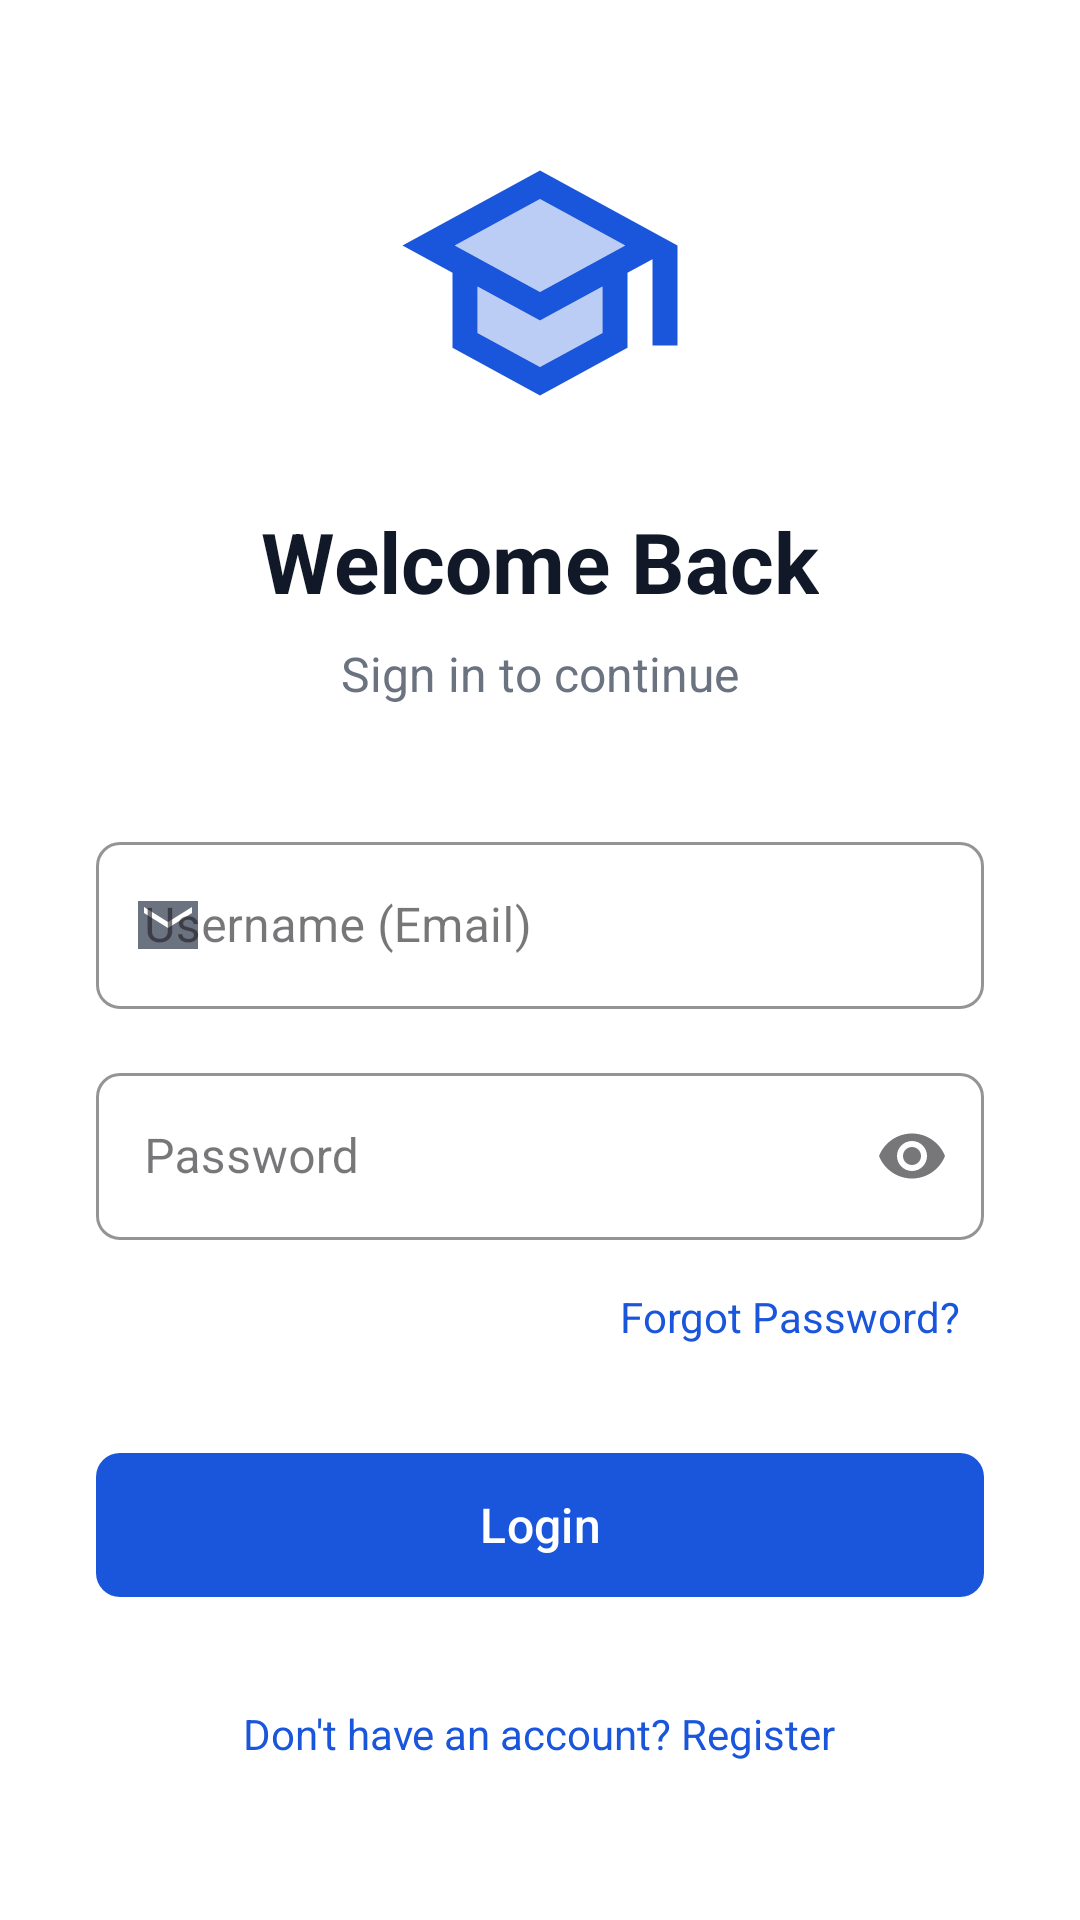

Layout XML and referenced resources for this Android screen:
<!-- AndroidManifest.xml: application theme Theme.PeerTutoring -->
<!-- res/layout/activity_login.xml -->
<?xml version="1.0" encoding="utf-8"?>
<ScrollView xmlns:android="http://schemas.android.com/apk/res/android"
    xmlns:app="http://schemas.android.com/apk/res-auto"
    android:layout_width="match_parent"
    android:layout_height="match_parent"
    android:fillViewport="true"
    android:background="@color/white">

    <LinearLayout
        android:layout_width="match_parent"
        android:layout_height="wrap_content"
        android:orientation="vertical"
        android:gravity="center"
        android:padding="32dp">

        <ImageView
            android:layout_width="100dp"
            android:layout_height="100dp"
            android:src="@drawable/ic_school_hat_24"
            app:tint="@color/brand_blue"
            android:layout_marginBottom="24dp" />

        <TextView
            android:layout_width="wrap_content"
            android:layout_height="wrap_content"
            android:text="@string/login_title"
            android:textColor="@color/text_primary"
            android:textSize="28sp"
            android:textStyle="bold"
            android:layout_marginBottom="8dp" />

        <TextView
            android:layout_width="wrap_content"
            android:layout_height="wrap_content"
            android:text="@string/login_sub"
            android:textColor="@color/text_secondary"
            android:textSize="16sp"
            android:layout_marginBottom="40dp" />

        <com.google.android.material.textfield.TextInputLayout
            android:id="@+id/tilEmail"
            android:layout_width="match_parent"
            android:layout_height="wrap_content"
            android:layout_marginBottom="16dp"
            android:hint="@string/label_email"
            app:startIconDrawable="@drawable/ic_mail_24"
            app:startIconTint="@color/text_secondary"
            app:boxStrokeColor="@color/brand_blue"
            app:boxCornerRadiusTopStart="8dp"
            app:boxCornerRadiusTopEnd="8dp"
            app:boxCornerRadiusBottomStart="8dp"
            app:boxCornerRadiusBottomEnd="8dp"
            style="@style/Widget.MaterialComponents.TextInputLayout.OutlinedBox">

            <com.google.android.material.textfield.TextInputEditText
                android:id="@+id/etEmail"
                android:layout_width="match_parent"
                android:layout_height="wrap_content"
                android:inputType="textEmailAddress" />
        </com.google.android.material.textfield.TextInputLayout>

        <com.google.android.material.textfield.TextInputLayout
            android:id="@+id/tilPassword"
            android:layout_width="match_parent"
            android:layout_height="wrap_content"
            android:layout_marginBottom="8dp"
            android:hint="@string/label_password"
            app:startIconDrawable="@drawable/ic_lock_24"
            app:startIconTint="@color/text_secondary"
            app:endIconMode="password_toggle"
            app:boxStrokeColor="@color/brand_blue"
            app:boxCornerRadiusTopStart="8dp"
            app:boxCornerRadiusTopEnd="8dp"
            app:boxCornerRadiusBottomStart="8dp"
            app:boxCornerRadiusBottomEnd="8dp"
            style="@style/Widget.MaterialComponents.TextInputLayout.OutlinedBox">

            <com.google.android.material.textfield.TextInputEditText
                android:id="@+id/etPassword"
                android:layout_width="match_parent"
                android:layout_height="wrap_content"
                android:inputType="textPassword" />
        </com.google.android.material.textfield.TextInputLayout>

        
        <TextView
            android:id="@+id/tvForgotPassword"
            android:layout_width="wrap_content"
            android:layout_height="wrap_content"
            android:layout_gravity="end"
            android:text="Forgot Password?"
            android:textColor="@color/brand_blue"
            android:textSize="14sp"
            android:padding="8dp"
            android:clickable="true"
            android:focusable="true"
            android:layout_marginBottom="24dp" />

        
        <ProgressBar
            android:id="@+id/progressBar"
            android:layout_width="wrap_content"
            android:layout_height="wrap_content"
            android:visibility="gone"
            android:layout_marginBottom="16dp"
            android:indeterminateTint="@color/brand_blue" />

        <com.google.android.material.button.MaterialButton
            android:id="@+id/btnLogin"
            android:layout_width="match_parent"
            android:layout_height="56dp"
            android:text="@string/btn_login"
            android:textSize="16sp"
            android:textAllCaps="false"
            app:cornerRadius="8dp"
            app:backgroundTint="@color/brand_blue"
            android:layout_marginBottom="24dp" />

        <TextView
            android:id="@+id/tvRegisterLink"
            android:layout_width="wrap_content"
            android:layout_height="wrap_content"
            android:text="@string/link_register"
            android:textColor="@color/brand_blue"
            android:textSize="14sp"
            android:padding="8dp"
            android:clickable="true"
            android:focusable="true" />
    </LinearLayout>
</ScrollView>
<!-- resources referenced by this layout -->
<resources>
  <color name="brand_blue">#1A56DB</color>
  <color name="text_primary">#111928</color>
  <color name="text_secondary">#6B7280</color>
  <color name="white">#FFFFFF</color>
  <!-- drawable ic_mail_24 (drawable) -->
  <vector xmlns:android="http://schemas.android.com/apk/res/android" android:height="24dp" android:tint="#000000" android:viewportHeight="24" android:viewportWidth="24" android:width="24dp">
        
      <path android:fillColor="@android:color/white" android:pathData="M22,4L2,4v16h20L22,4zM20,8l-8,5 -8,-5L4,6l8,5 8,-5v2z"/>
      
  </vector>
  <!-- drawable ic_school_hat_24 (drawable) -->
  <vector xmlns:android="http://schemas.android.com/apk/res/android" android:height="24dp" android:tint="#000000" android:viewportHeight="24" android:viewportWidth="24" android:width="24dp">
        
      <path android:fillAlpha="0.3" android:fillColor="@android:color/white" android:pathData="M7,12.27v3.72l5,2.73 5,-2.73v-3.72L12,15zM5.18,9L12,12.72 18.82,9 12,5.28z" android:strokeAlpha="0.3"/>
        
      <path android:fillColor="@android:color/white" android:pathData="M12,3L1,9l4,2.18v6L12,21l7,-3.82v-6l2,-1.09L21,17h2L23,9L12,3zM17,15.99l-5,2.73 -5,-2.73v-3.72L12,15l5,-2.73v3.72zM12,12.72L5.18,9 12,5.28 18.82,9 12,12.72z"/>
      
  </vector>
  <string name="btn_login">Login</string>
  <string name="label_email">Username (Email)</string>
  <string name="label_password">Password</string>
  <string name="link_register">Don\'t have an account? Register</string>
  <string name="login_sub">Sign in to continue</string>
  <string name="login_title">Welcome Back</string>
  <style name="Theme.PeerTutoring" parent="Theme.Material3.DayNight.NoActionBar">
              
              <item name="colorPrimary">@color/purple_40</item>
              <item name="colorSecondary">@color/purple_grey_40</item>
              <item name="colorTertiary">@color/pink_40</item>
  
              
              <item name="android:statusBarColor">?attr/colorSurface</item>
          </style>
  <color name="purple_40">#6650a4</color>
  <color name="purple_grey_40">#625b71</color>
  <color name="pink_40">#7D5260</color>
</resources>
